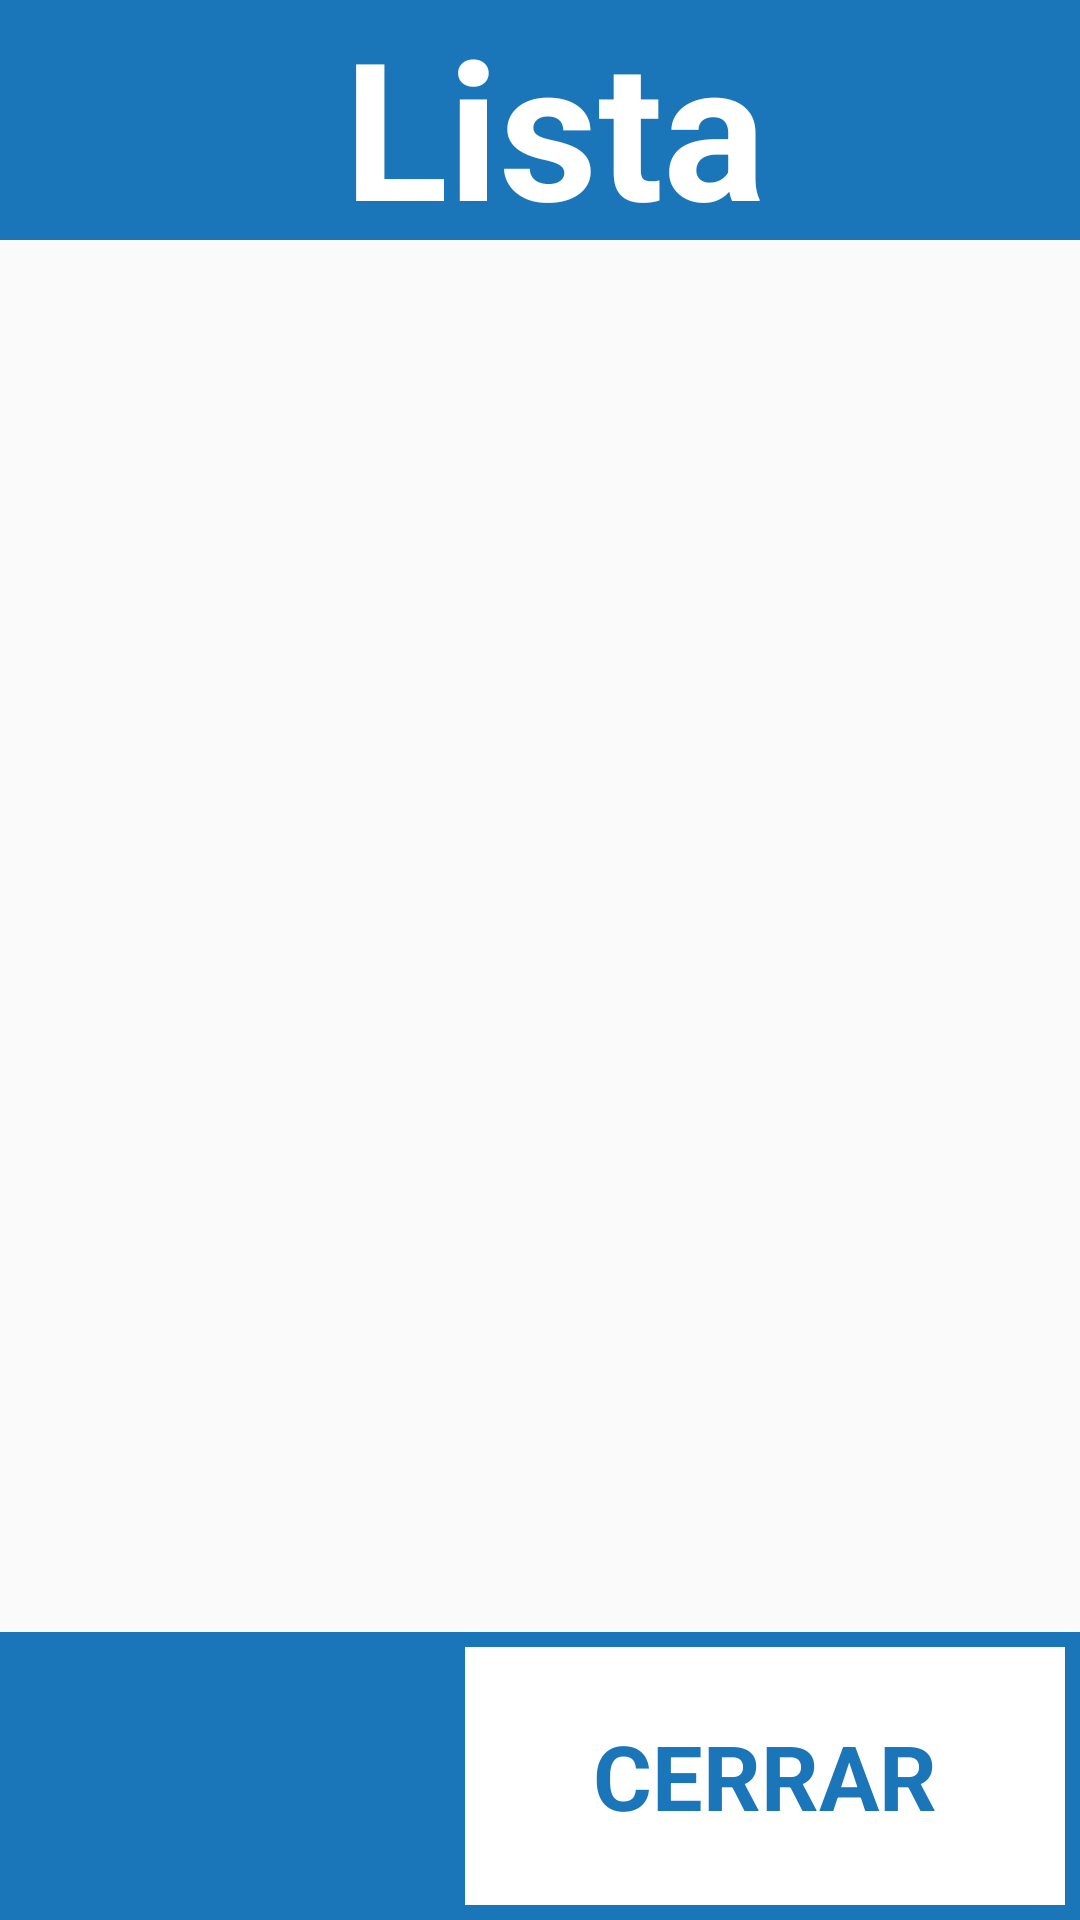

This screen was rendered from an Android layout file. Write that file and the resources it references.
<!-- AndroidManifest.xml: application theme Theme.MPosMon -->
<!-- res/layout/activity_reactivacion.xml -->
<?xml version="1.0" encoding="utf-8"?>
    <RelativeLayout xmlns:android="http://schemas.android.com/apk/res/android"
        xmlns:app="http://schemas.android.com/apk/res-auto"
        xmlns:tools="http://schemas.android.com/tools"
        android:layout_width="match_parent"
        android:layout_height="match_parent"
        tools:context=".Reactivacion">

        <RelativeLayout
            android:id="@+id/relbot"
            android:layout_width="match_parent"
            android:layout_height="96dp"
            android:layout_alignParentBottom="true"
            android:background="@drawable/blue_strip" >

            <RelativeLayout
                android:layout_width="match_parent"
                android:layout_height="match_parent"
                android:layout_marginStart="50dp"
                android:layout_toEndOf="@+id/textView10">

                <RelativeLayout
                    android:layout_width="wrap_content"
                    android:layout_height="match_parent"
                    android:layout_alignParentEnd="true"
                    android:layout_marginStart="0dp"
                    android:layout_marginEnd="0dp"
                    android:layout_toEndOf="@+id/textView2"
                    android:layout_toRightOf="@id/textView2">

                    <TextView
                        android:id="@+id/textView9"
                        android:layout_width="200dp"
                        android:layout_height="match_parent"
                        android:layout_alignParentEnd="true"
                        android:layout_marginStart="0dp"
                        android:layout_marginTop="5dp"
                        android:layout_marginEnd="5dp"
                        android:layout_marginBottom="5dp"
                        android:layout_toEndOf="@+id/textView5"
                        android:background="#FFFFFF"
                        android:clickable="true"
                        android:gravity="center"
                        android:onClick="doExit"
                        android:text="CERRAR"
                        android:textColor="#1B76B9"
                        android:textSize="30sp"
                        android:textStyle="bold" />

                </RelativeLayout>

            </RelativeLayout>
        </RelativeLayout>

        <RelativeLayout
            android:id="@+id/reltop"
            android:layout_width="match_parent"
            android:layout_height="80dp"
            android:background="@drawable/blue_strip">

            <TextView
                android:id="@+id/textView179"
                android:layout_width="match_parent"
                android:layout_height="wrap_content"
                android:layout_alignParentTop="true"
                android:layout_alignParentBottom="true"
                android:layout_marginStart="10dp"
                android:layout_marginTop="-1dp"
                android:layout_marginBottom="0dp"
                android:layout_toEndOf="@+id/imageView71"
                android:gravity="center_horizontal"
                android:text="Lista"
                android:textColor="#FFFFFF"
                android:textSize="64sp"
                android:textStyle="bold" />

        </RelativeLayout>

        <ListView
            android:id="@+id/listView"
            android:layout_width="match_parent"
            android:layout_height="match_parent"
            android:layout_above="@+id/relbot"
            android:layout_below="@+id/reltop"
            android:layout_marginStart="5dp"
            android:layout_marginTop="5dp"
            android:layout_marginEnd="5dp"
            android:layout_marginBottom="5dp" />

    </RelativeLayout>
<!-- resources referenced by this layout -->
<resources>
  <!-- drawable blue_strip (drawable) -->
  <shape xmlns:android="http://schemas.android.com/apk/res/android"
         android:shape="rectangle">
         <solid android:color="#1B76B9" />
  </shape>
  <style name="Theme.MPosMon" parent="Theme.AppCompat.Light.NoActionBar">
          
          <item name="colorPrimary">@color/purple_500</item>
          <item name="colorPrimaryVariant">@color/purple_700</item>
          <item name="colorOnPrimary">@color/white</item>
          
          <item name="colorSecondary">@color/teal_200</item>
          <item name="colorSecondaryVariant">@color/teal_700</item>
          <item name="colorOnSecondary">@color/black</item>
          
          <item name="android:statusBarColor" tools:targetApi="l">?attr/colorPrimaryVariant</item>
          
      </style>
  <color name="purple_500">#1B76B9</color>
  <color name="purple_700">#1B76B9</color>
  <color name="white">#FFFFFFFF</color>
  <color name="teal_200">#FF03DAC5</color>
  <color name="teal_700">#FF018786</color>
  <color name="black">#FF000000</color>
</resources>
